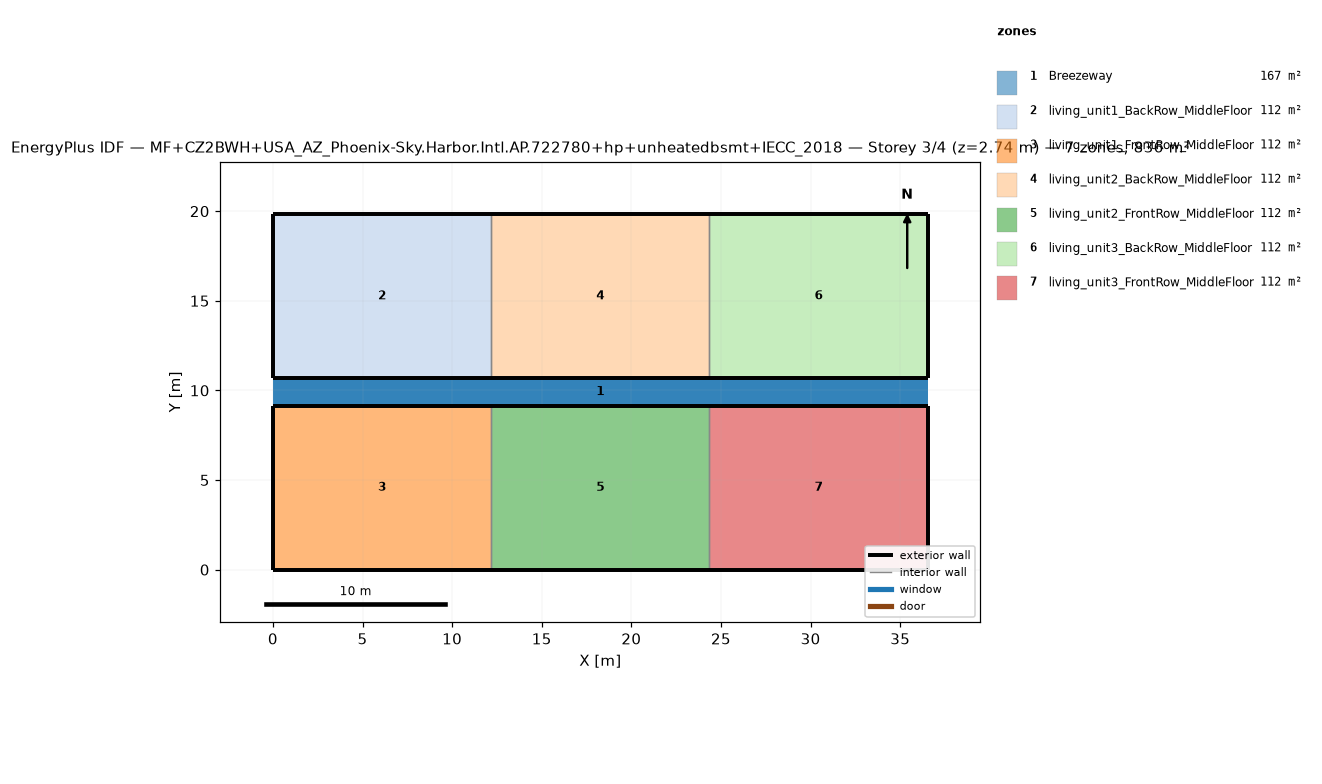
=== STOREY PLAN SPEC (per zone: floor XY polygon, exterior-wall plan segments, windows/doors) ===
zone 1: Breezeway  (167.0 m²)
  floor: (36.54, 9.16) (0.00, 9.16) (0.00, 10.68) (36.54, 10.68)
  floor: (36.54, 9.16) (0.00, 9.16) (0.00, 10.68) (36.54, 10.68)
  floor: (36.54, 9.16) (0.00, 9.16) (0.00, 10.68) (36.54, 10.68)
zone 2: living_unit1_BackRow_MiddleFloor  (111.5 m²)
  floor: (12.18, 10.68) (0.00, 10.68) (0.00, 19.84) (12.18, 19.84)
  exterior wall: (0.00, 10.68) – (12.18, 10.68)  [12.2 m]
  exterior wall: (12.18, 19.84) – (0.00, 19.84)  [12.2 m]
  exterior wall: (0.00, 19.84) – (0.00, 10.68)  [9.2 m]
  interior walls: 1
zone 3: living_unit1_FrontRow_MiddleFloor  (111.5 m²)
  floor: (12.18, 0.00) (0.00, 0.00) (0.00, 9.16) (12.18, 9.16)
  exterior wall: (0.00, 0.00) – (12.18, 0.00)  [12.2 m]
  exterior wall: (12.18, 9.16) – (0.00, 9.16)  [12.2 m]
  exterior wall: (0.00, 9.16) – (0.00, 0.00)  [9.2 m]
  interior walls: 1
zone 4: living_unit2_BackRow_MiddleFloor  (111.5 m²)
  floor: (24.36, 10.68) (12.18, 10.68) (12.18, 19.84) (24.36, 19.84)
  exterior wall: (12.18, 10.68) – (24.36, 10.68)  [12.2 m]
  exterior wall: (24.36, 19.84) – (12.18, 19.84)  [12.2 m]
  interior walls: 2
zone 5: living_unit2_FrontRow_MiddleFloor  (111.5 m²)
  floor: (24.36, 0.00) (12.18, 0.00) (12.18, 9.16) (24.36, 9.16)
  exterior wall: (12.18, 0.00) – (24.36, 0.00)  [12.2 m]
  exterior wall: (24.36, 9.16) – (12.18, 9.16)  [12.2 m]
  interior walls: 2
zone 6: living_unit3_BackRow_MiddleFloor  (111.5 m²)
  floor: (36.54, 10.68) (24.36, 10.68) (24.36, 19.84) (36.54, 19.84)
  exterior wall: (24.36, 10.68) – (36.54, 10.68)  [12.2 m]
  exterior wall: (36.54, 10.68) – (36.54, 19.84)  [9.2 m]
  exterior wall: (36.54, 19.84) – (24.36, 19.84)  [12.2 m]
  interior walls: 1
zone 7: living_unit3_FrontRow_MiddleFloor  (111.5 m²)
  floor: (36.54, 0.00) (24.36, 0.00) (24.36, 9.16) (36.54, 9.16)
  exterior wall: (24.36, 0.00) – (36.54, 0.00)  [12.2 m]
  exterior wall: (36.54, 0.00) – (36.54, 9.16)  [9.2 m]
  exterior wall: (36.54, 9.16) – (24.36, 9.16)  [12.2 m]
  interior walls: 1

=== DERIVED (storey summary) ===
Building: MF+CZ2BWH+USA_AZ_Phoenix-Sky.Harbor.Intl.AP.722780+hp+unheatedbsmt+IECC_2018
Storey: 3 of 4  (floor level z = 2.74 m)
Storey gross floor area: 836.2 m²
Zones on this storey: 7
  - Breezeway: floor 167.0 m²
  - living_unit1_BackRow_MiddleFloor: floor 111.5 m²; exterior wall 33.5 m (86.9 m²); WWR 0.0%
  - living_unit1_FrontRow_MiddleFloor: floor 111.5 m²; exterior wall 33.5 m (86.9 m²); WWR 0.0%
  - living_unit2_BackRow_MiddleFloor: floor 111.5 m²; exterior wall 24.4 m (63.1 m²); WWR 0.0%
  - living_unit2_FrontRow_MiddleFloor: floor 111.5 m²; exterior wall 24.4 m (63.1 m²); WWR 0.0%
  - living_unit3_BackRow_MiddleFloor: floor 111.5 m²; exterior wall 33.5 m (86.9 m²); WWR 0.0%
  - living_unit3_FrontRow_MiddleFloor: floor 111.5 m²; exterior wall 33.5 m (86.9 m²); WWR 0.0%
Zone adjacency (shared interzone walls):
  - living_unit1_BackRow_MiddleFloor ↔ living_unit2_BackRow_MiddleFloor
  - living_unit1_FrontRow_MiddleFloor ↔ living_unit2_FrontRow_MiddleFloor
  - living_unit2_BackRow_MiddleFloor ↔ living_unit3_BackRow_MiddleFloor
  - living_unit2_FrontRow_MiddleFloor ↔ living_unit3_FrontRow_MiddleFloor